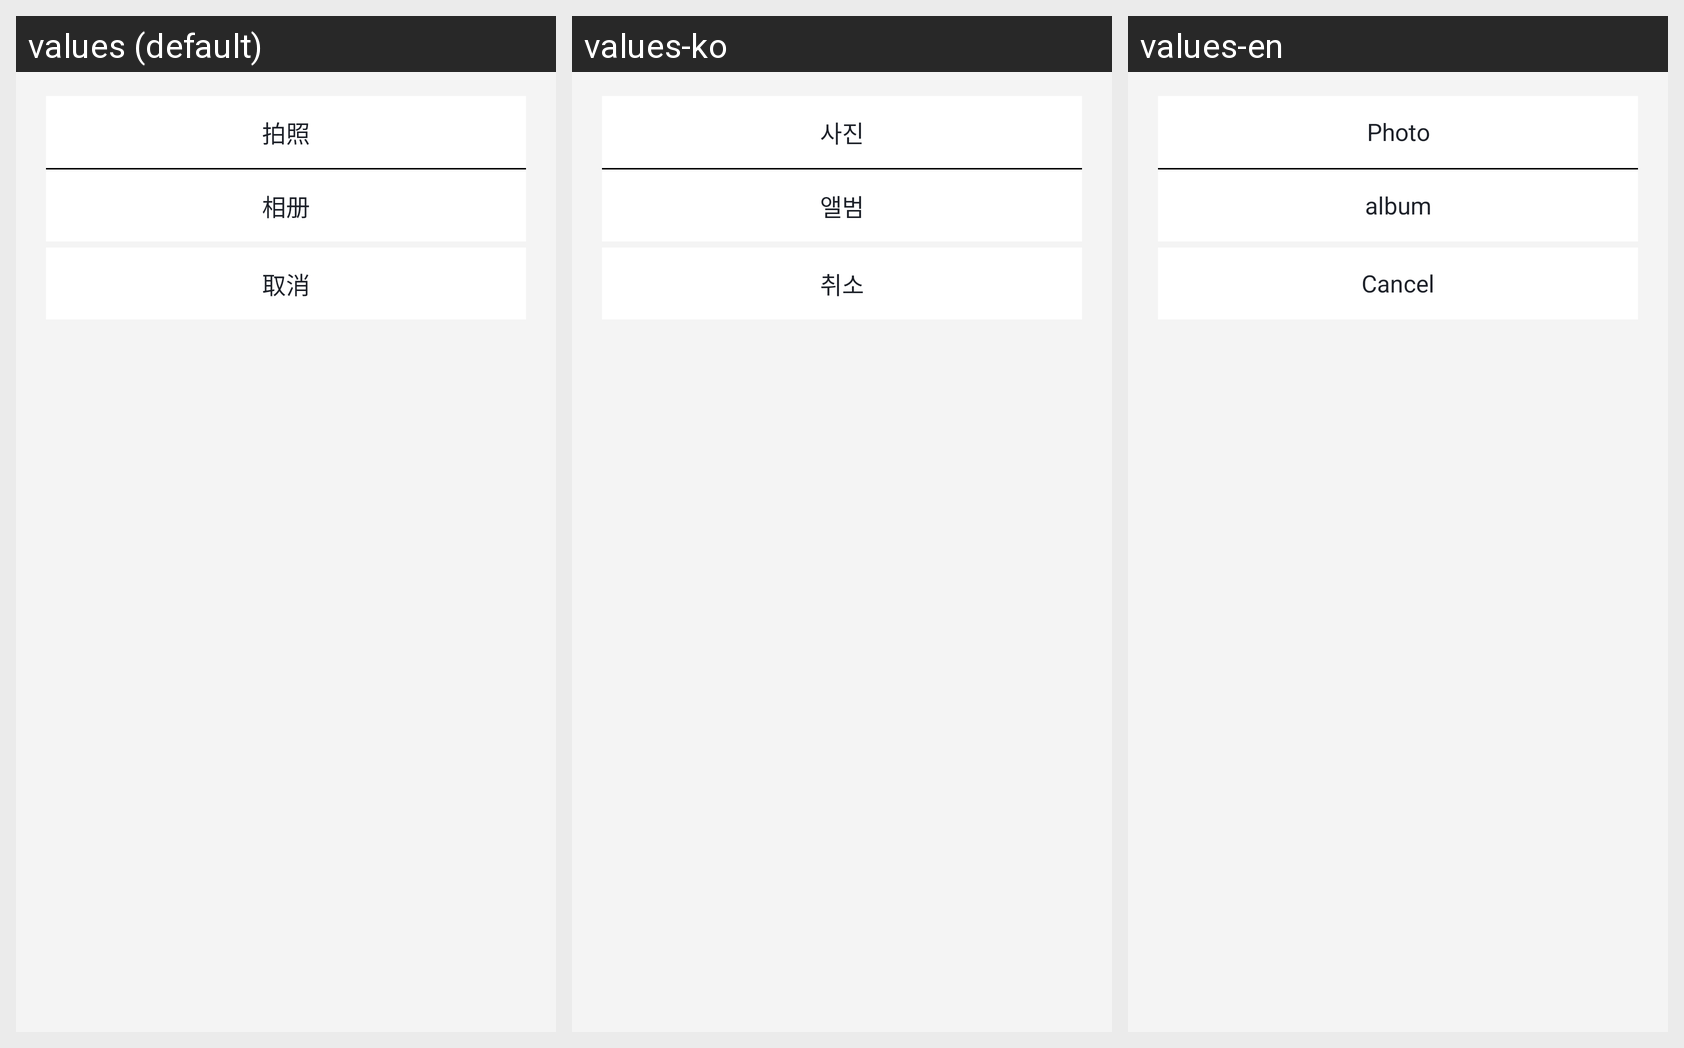

The Android screen above is rendered under several locales of the same app. Produce the string resources it draws, with the default and per-locale values.
Android screen res/layout/bottom_sheet_select_photo.xml rendered under 3 locales, left to right: values (default), values-ko, values-en. Device: Nexus 5 (rendered at 1080×1920; each locale shown at half size, 540×960, under a caption strip naming it); theme Theme.HwsAppAndroid.
Strings drawn on this screen, with the default value and each locale's value (text and hints the layout hard-codes, and strings that could not be matched under every locale, appear in the picture but are not listed):

take_a_picture
  values: 拍照
  values-ko: 사진
  values-en: Photo

from_gallery
  values: 相册
  values-ko: 앨범
  values-en: album

cancel
  values: 取消
  values-ko: 취소
  values-en: Cancel
